Photos from the image-classification dataset "GAN_practice1" in the GitHub repository yeseul106/Deep-Learning. Its 3 classes are: apple, banana, orange.

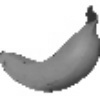
Label: banana

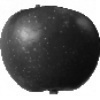
Label: apple

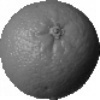
Label: orange

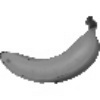
Label: banana

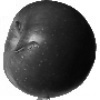
Label: apple

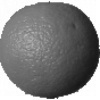
Label: orange
